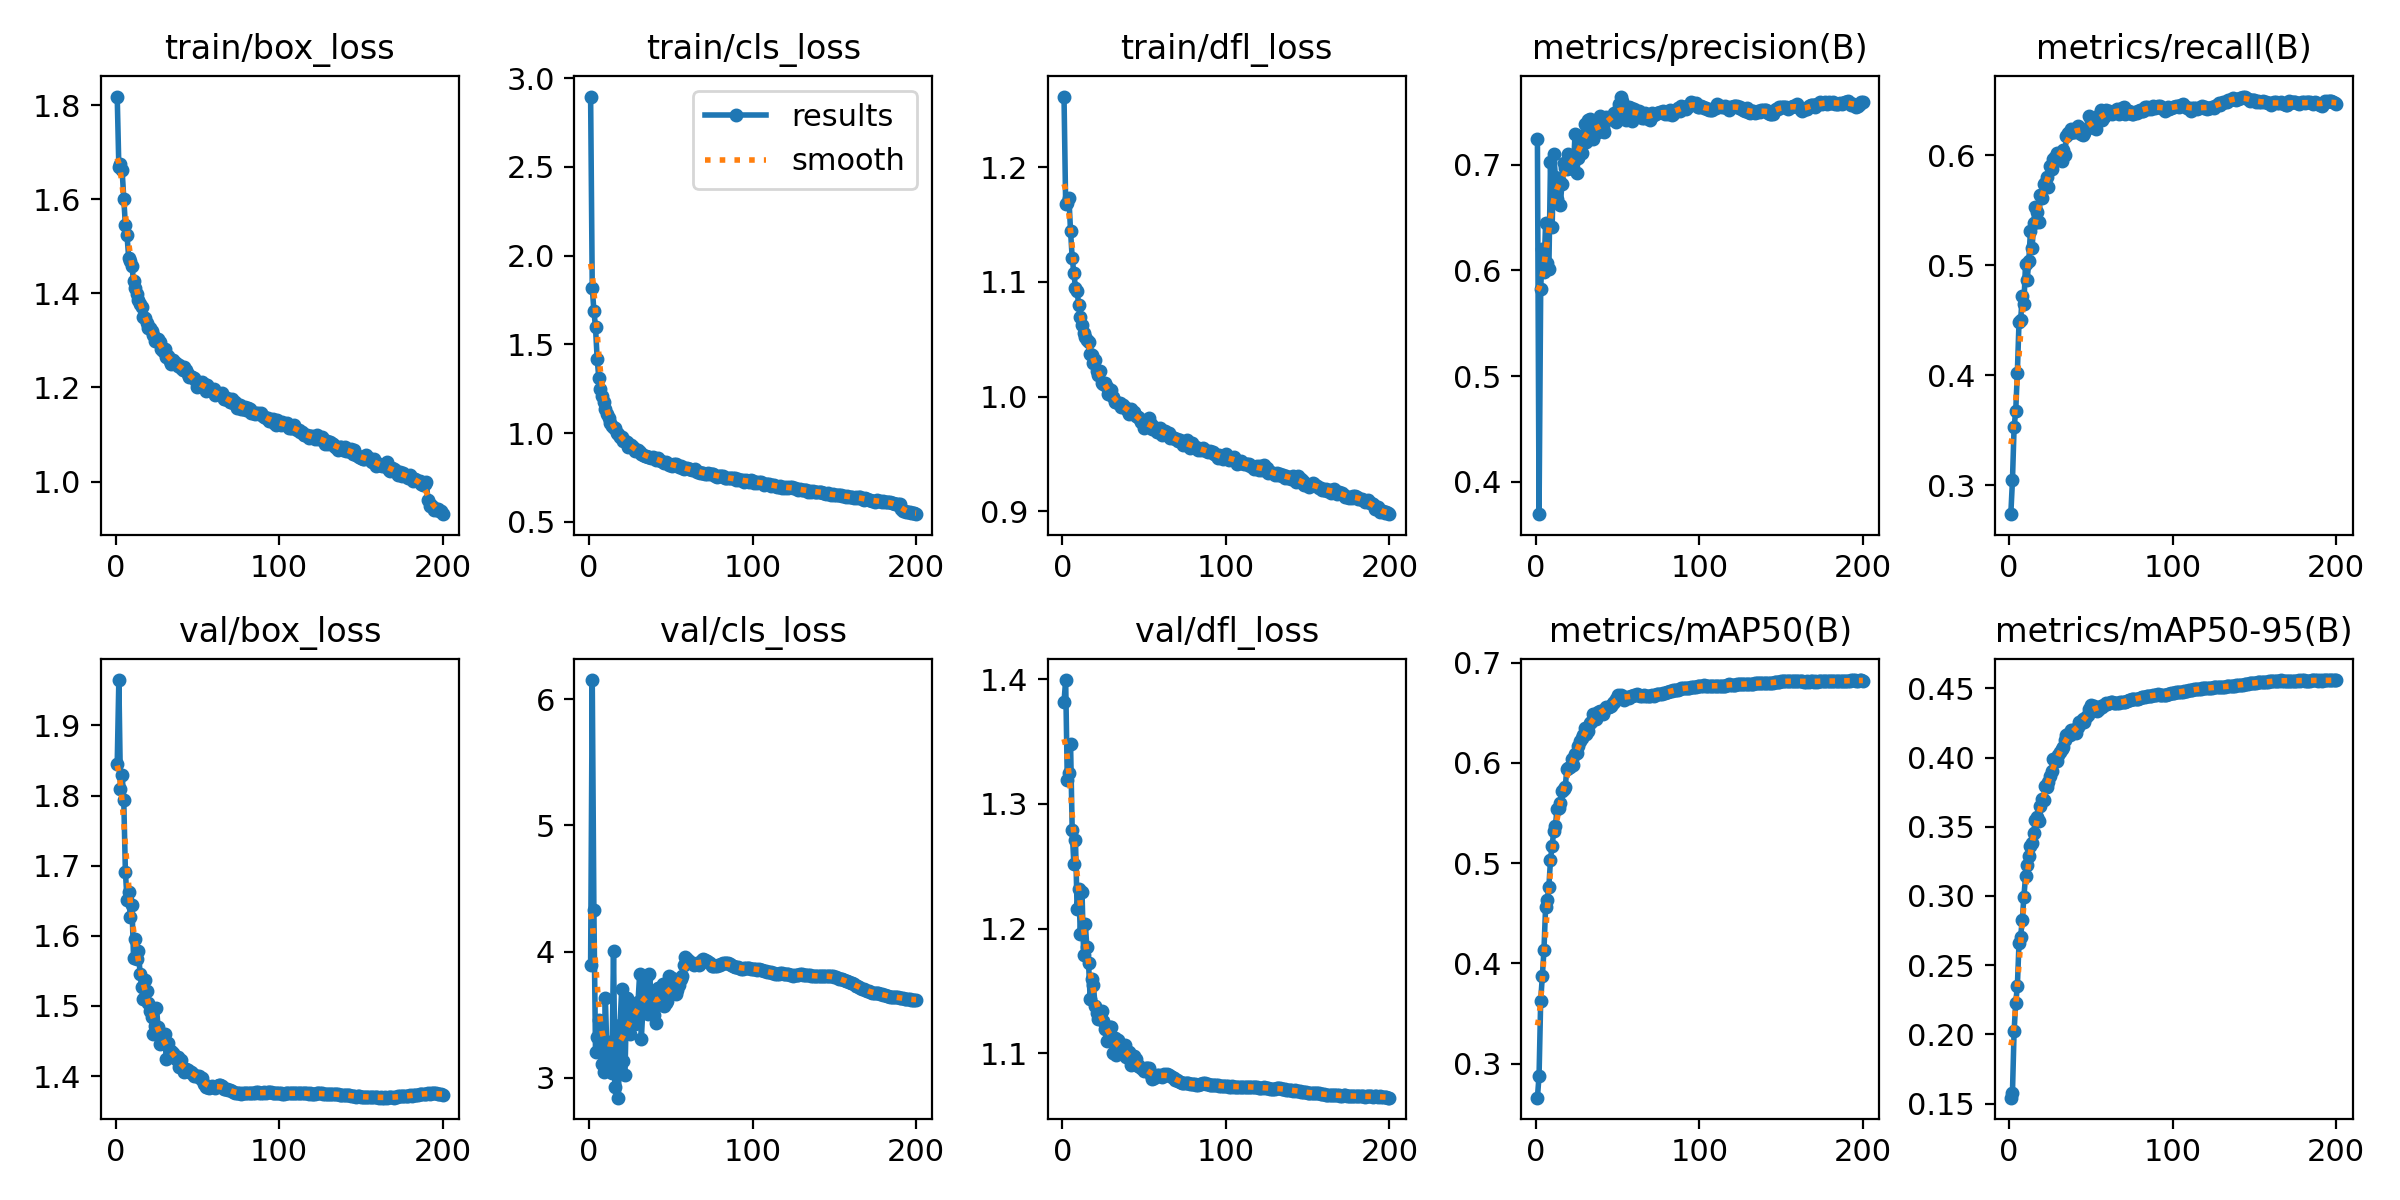

The file beside this chart, header and first rows:
epoch, time, train/box_loss, train/cls_loss, train/dfl_loss, metrics/precision(B), metrics/recall(B), metrics/mAP50(B), metrics/mAP50-95(B), val/box_loss, val/cls_loss, val/dfl_loss, lr/pg0, lr/pg1, lr/pg2
1, 181.4, 1.818, 2.896, 1.261, 0.7242, 0.2739, 0.2661, 0.1543, 1.845, 3.895, 1.382, 0.00333, 0.00333, 0.00333
2, 313.7, 1.668, 1.819, 1.168, 0.3691, 0.3045, 0.288, 0.1578, 1.965, 6.151, 1.399, 0.00663, 0.00663, 0.00663
3, 438.8, 1.675, 1.69, 1.169, 0.5825, 0.3527, 0.3627, 0.2023, 1.81, 4.328, 1.319, 0.009897, 0.009897, 0.009897
4, 558.5, 1.661, 1.595, 1.173, 0.6199, 0.3677, 0.3871, 0.2228, 1.83, 3.201, 1.325, 0.009851, 0.009851, 0.009851
5, 679, 1.601, 1.419, 1.144, 0.5981, 0.4026, 0.4133, 0.2347, 1.794, 3.322, 1.348, 0.009802, 0.009802, 0.009802
6, 795.9, 1.544, 1.312, 1.121, 0.6447, 0.448, 0.4563, 0.2658, 1.691, 3.455, 1.279, 0.009753, 0.009753, 0.009753
7, 916.2, 1.523, 1.25, 1.108, 0.607, 0.4499, 0.4637, 0.2706, 1.652, 3.241, 1.252, 0.009703, 0.009703, 0.009703
8, 1034, 1.476, 1.209, 1.095, 0.601, 0.4721, 0.4764, 0.2827, 1.663, 3.107, 1.272, 0.009654, 0.009654, 0.009654
9, 1155, 1.47, 1.175, 1.092, 0.7025, 0.4649, 0.5033, 0.2994, 1.627, 3.044, 1.216, 0.009604, 0.009604, 0.009604
10, 1277, 1.458, 1.138, 1.08, 0.641, 0.5013, 0.5174, 0.3143, 1.644, 3.636, 1.232, 0.009555, 0.009555, 0.009555
11, 1400, 1.426, 1.108, 1.07, 0.7099, 0.4865, 0.5319, 0.3224, 1.568, 3.194, 1.196, 0.009505, 0.009505, 0.009505
12, 1522, 1.41, 1.085, 1.063, 0.6889, 0.5038, 0.5373, 0.3288, 1.596, 3.285, 1.23, 0.009456, 0.009456, 0.009456
13, 1652, 1.4, 1.059, 1.055, 0.6681, 0.531, 0.5543, 0.3361, 1.567, 3.097, 1.179, 0.009406, 0.009406, 0.009406
14, 1780, 1.386, 1.038, 1.052, 0.6861, 0.5152, 0.5553, 0.3384, 1.579, 3.036, 1.204, 0.009357, 0.009357, 0.009357
15, 1904, 1.378, 1.03, 1.049, 0.6621, 0.5385, 0.5597, 0.3455, 1.545, 4.008, 1.185, 0.009307, 0.009307, 0.009307
16, 2031, 1.371, 1.03, 1.048, 0.682, 0.5532, 0.5725, 0.355, 1.527, 2.928, 1.173, 0.009258, 0.009258, 0.009258
17, 2153, 1.349, 0.9987, 1.037, 0.7022, 0.5484, 0.5743, 0.357, 1.51, 3.253, 1.144, 0.009208, 0.009208, 0.009208
18, 2279, 1.348, 0.9946, 1.036, 0.6967, 0.5388, 0.5756, 0.3543, 1.538, 2.842, 1.16, 0.009158, 0.009158, 0.009158
19, 2399, 1.337, 0.9764, 1.029, 0.6965, 0.564, 0.5943, 0.365, 1.521, 3.421, 1.155, 0.009109, 0.009109, 0.009109
20, 2517, 1.327, 0.9779, 1.032, 0.7106, 0.561, 0.5952, 0.3701, 1.504, 3.703, 1.138, 0.009059, 0.009059, 0.009059
21, 2633, 1.326, 0.9575, 1.022, 0.6981, 0.5737, 0.5964, 0.3696, 1.493, 3.129, 1.132, 0.00901, 0.00901, 0.00901
22, 2752, 1.32, 0.9542, 1.018, 0.6992, 0.5744, 0.6038, 0.3797, 1.485, 3.023, 1.127, 0.00896, 0.00896, 0.00896
23, 2876, 1.311, 0.9513, 1.022, 0.6961, 0.5804, 0.5975, 0.3784, 1.46, 3.633, 1.131, 0.008911, 0.008911, 0.008911
24, 2995, 1.299, 0.922, 1.012, 0.7294, 0.5707, 0.6091, 0.3823, 1.471, 3.538, 1.134, 0.008861, 0.008861, 0.008861
25, 3114, 1.303, 0.9297, 1.011, 0.692, 0.5898, 0.6102, 0.3864, 1.498, 3.345, 1.126, 0.008812, 0.008812, 0.008812
26, 3238, 1.303, 0.933, 1.012, 0.7062, 0.5877, 0.6165, 0.3901, 1.469, 3.552, 1.119, 0.008762, 0.008762, 0.008762
27, 3359, 1.296, 0.9211, 1.008, 0.7275, 0.5964, 0.6222, 0.3987, 1.445, 3.451, 1.11, 0.008713, 0.008713, 0.008713
28, 3483, 1.282, 0.9014, 1.002, 0.7111, 0.5985, 0.6244, 0.3976, 1.457, 3.425, 1.119, 0.008663, 0.008663, 0.008663
29, 3608, 1.277, 0.9031, 1.002, 0.7226, 0.6021, 0.6278, 0.3973, 1.45, 3.478, 1.121, 0.008614, 0.008614, 0.008614
30, 3730, 1.281, 0.9016, 1.006, 0.7384, 0.6007, 0.6344, 0.4016, 1.46, 3.603, 1.121, 0.008564, 0.008564, 0.008564
31, 3853, 1.265, 0.8904, 0.9992, 0.722, 0.5989, 0.6287, 0.4037, 1.425, 3.824, 1.1, 0.008515, 0.008515, 0.008515
32, 3975, 1.267, 0.8824, 0.9949, 0.743, 0.5948, 0.632, 0.4062, 1.447, 3.305, 1.113, 0.008466, 0.008466, 0.008466
33, 4094, 1.257, 0.876, 0.995, 0.7439, 0.605, 0.6394, 0.4077, 1.431, 3.555, 1.099, 0.008416, 0.008416, 0.008416
34, 4213, 1.249, 0.8679, 0.9948, 0.7308, 0.6003, 0.6409, 0.4126, 1.436, 3.766, 1.111, 0.008367, 0.008367, 0.008367
35, 4331, 1.258, 0.8726, 0.9946, 0.7248, 0.617, 0.6492, 0.4165, 1.432, 3.79, 1.107, 0.008317, 0.008317, 0.008317
36, 4454, 1.253, 0.8666, 0.9913, 0.7334, 0.6205, 0.6486, 0.4172, 1.429, 3.505, 1.102, 0.008268, 0.008268, 0.008268
37, 4575, 1.251, 0.8655, 0.9925, 0.7298, 0.6201, 0.6441, 0.416, 1.424, 3.82, 1.104, 0.008218, 0.008218, 0.008218
38, 4692, 1.246, 0.8599, 0.9897, 0.7402, 0.6232, 0.6511, 0.4201, 1.427, 3.666, 1.106, 0.008169, 0.008169, 0.008169
39, 4814, 1.248, 0.8645, 0.9904, 0.7459, 0.6207, 0.6516, 0.4197, 1.413, 3.639, 1.097, 0.008119, 0.008119, 0.008119
40, 4937, 1.242, 0.8567, 0.9872, 0.7326, 0.6214, 0.6503, 0.4188, 1.423, 3.496, 1.101, 0.00807, 0.00807, 0.00807
41, 5061, 1.236, 0.8487, 0.9849, 0.7353, 0.624, 0.6488, 0.4178, 1.411, 3.43, 1.102, 0.00802, 0.00802, 0.00802
42, 5189, 1.244, 0.8566, 0.9888, 0.7309, 0.6267, 0.6527, 0.422, 1.405, 3.714, 1.091, 0.007971, 0.007971, 0.007971
43, 5309, 1.236, 0.8489, 0.9852, 0.7457, 0.6236, 0.656, 0.4254, 1.411, 3.618, 1.092, 0.007921, 0.007921, 0.007921
44, 5431, 1.229, 0.8437, 0.9868, 0.7436, 0.6192, 0.6556, 0.4247, 1.409, 3.685, 1.098, 0.007872, 0.007872, 0.007872
45, 5555, 1.223, 0.837, 0.9832, 0.7438, 0.6184, 0.6559, 0.428, 1.405, 3.744, 1.096, 0.007822, 0.007822, 0.007822
46, 5680, 1.223, 0.8332, 0.9821, 0.7439, 0.6199, 0.6564, 0.4255, 1.405, 3.572, 1.09, 0.007772, 0.007772, 0.007772
47, 5802, 1.223, 0.8386, 0.9817, 0.7444, 0.6237, 0.6596, 0.4294, 1.404, 3.59, 1.09, 0.007723, 0.007723, 0.007723
48, 5923, 1.219, 0.8295, 0.9777, 0.7492, 0.6248, 0.6611, 0.431, 1.4, 3.61, 1.088, 0.007673, 0.007673, 0.007673
49, 6043, 1.213, 0.8211, 0.9775, 0.7409, 0.6358, 0.6639, 0.4349, 1.4, 3.805, 1.087, 0.007624, 0.007624, 0.007624
50, 6164, 1.202, 0.8172, 0.9725, 0.7524, 0.6318, 0.6673, 0.4376, 1.4, 3.749, 1.086, 0.007574, 0.007574, 0.007574
51, 6280, 1.207, 0.8159, 0.9756, 0.7575, 0.6289, 0.6671, 0.4363, 1.401, 3.794, 1.088, 0.007525, 0.007525, 0.007525
52, 6394, 1.204, 0.8229, 0.9774, 0.7648, 0.6291, 0.6677, 0.4369, 1.396, 3.685, 1.088, 0.007476, 0.007476, 0.007476
53, 6509, 1.211, 0.8237, 0.9814, 0.7606, 0.6236, 0.6664, 0.435, 1.397, 3.663, 1.089, 0.007426, 0.007426, 0.007426
54, 6624, 1.206, 0.8174, 0.9762, 0.7448, 0.6326, 0.663, 0.4337, 1.389, 3.696, 1.083, 0.007377, 0.007377, 0.007377
55, 6740, 1.192, 0.8065, 0.972, 0.7422, 0.6367, 0.6647, 0.4352, 1.384, 3.736, 1.08, 0.007327, 0.007327, 0.007327
56, 6858, 1.204, 0.8136, 0.9731, 0.7455, 0.6406, 0.6661, 0.437, 1.384, 3.782, 1.081, 0.007278, 0.007278, 0.007278
57, 6974, 1.198, 0.8021, 0.9705, 0.7553, 0.6323, 0.6652, 0.4364, 1.383, 3.805, 1.082, 0.007228, 0.007228, 0.007228
58, 7088, 1.195, 0.7997, 0.9691, 0.7543, 0.6347, 0.6665, 0.4379, 1.385, 3.892, 1.083, 0.007178, 0.007178, 0.007178
59, 7203, 1.193, 0.8011, 0.9698, 0.7413, 0.6405, 0.6672, 0.4393, 1.385, 3.957, 1.083, 0.007129, 0.007129, 0.007129
60, 7321, 1.196, 0.8003, 0.9722, 0.7534, 0.6375, 0.6681, 0.439, 1.384, 3.942, 1.082, 0.007079, 0.007079, 0.007079
... 140 more rows
